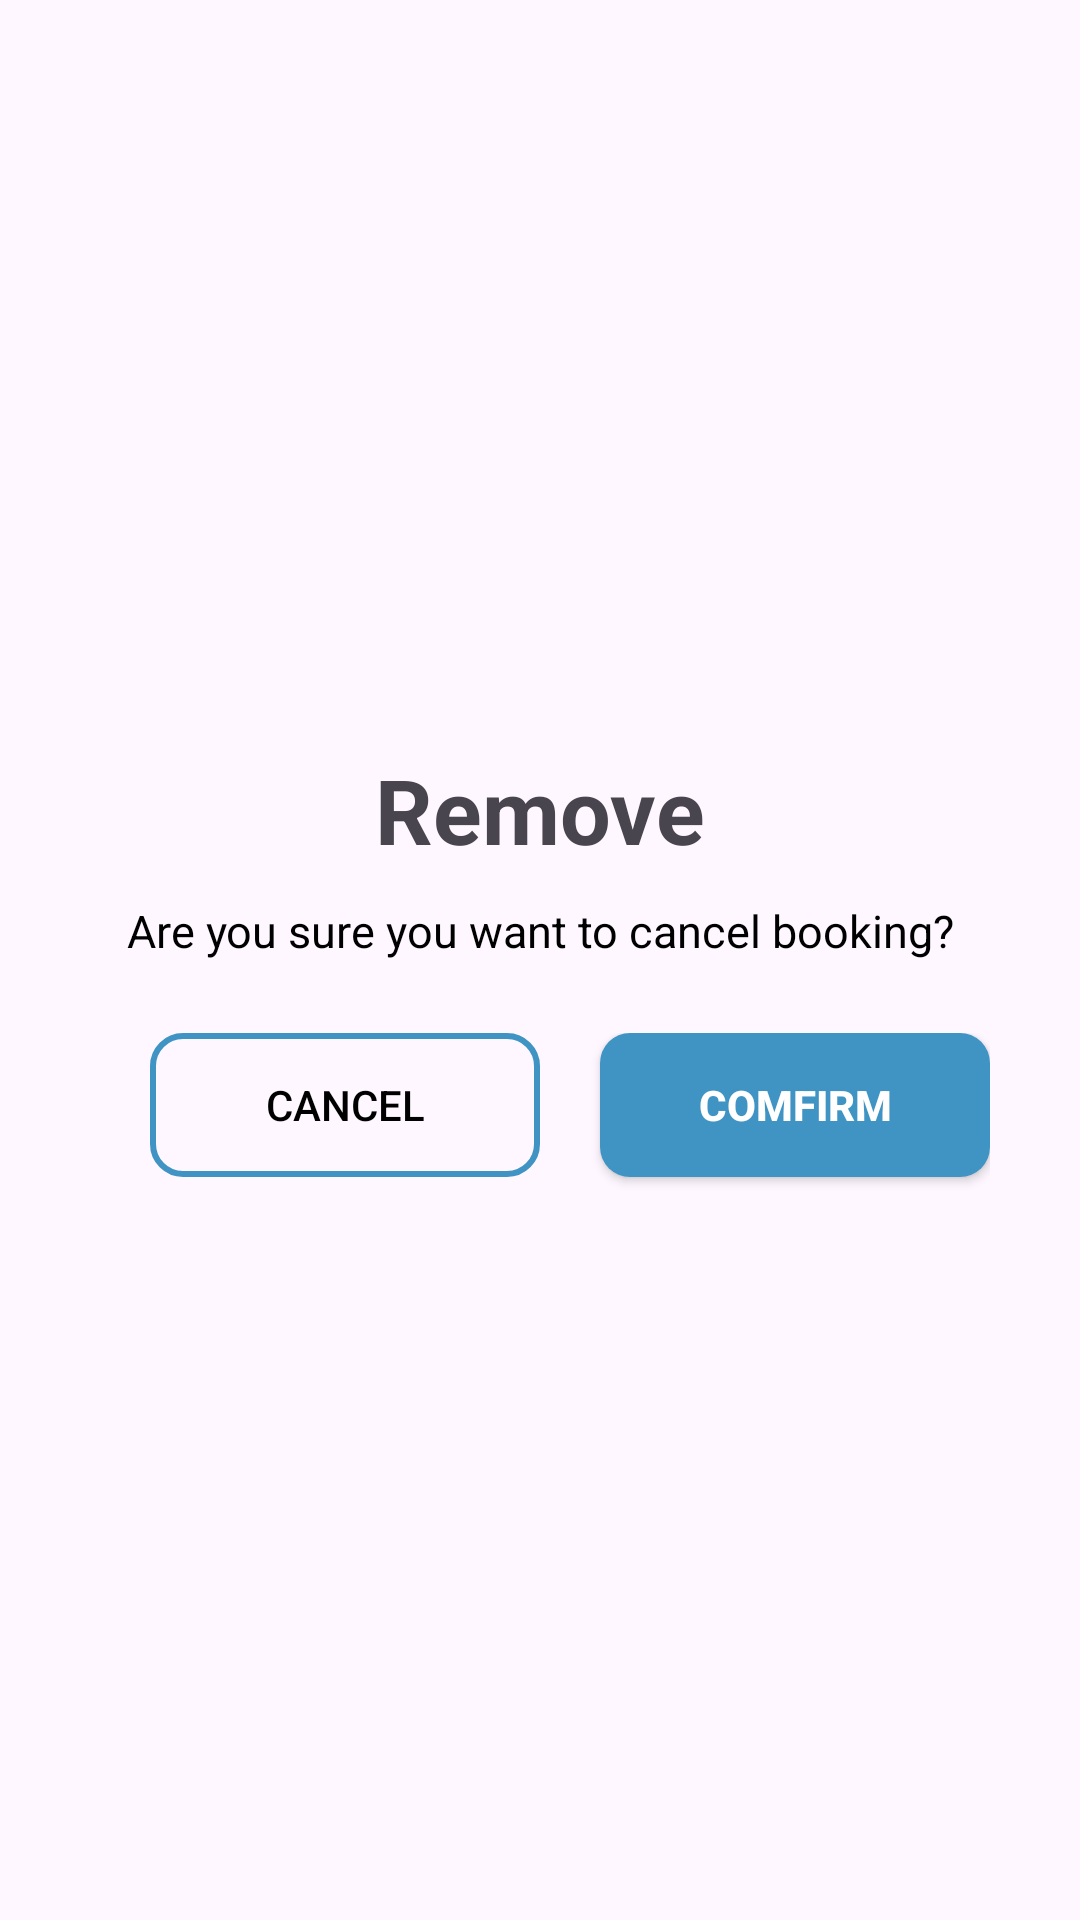

Here is an Android app screen rendered from its layout file. Give the layout XML and the strings, colors and styles it references.
<!-- AndroidManifest.xml: application theme Theme.Parkingapp -->
<!-- res/layout/confirmcancel.xml -->
<LinearLayout xmlns:android="http://schemas.android.com/apk/res/android"
    android:layout_width="wrap_content"
    android:layout_height="wrap_content"
    xmlns:app="http://schemas.android.com/apk/res-auto"
    android:orientation="vertical"
    android:padding="16dp"
    android:background="@drawable/btnradius"
    android:gravity="center">



    <TextView
        android:layout_width="wrap_content"
        android:layout_height="wrap_content"
        android:text="Remove"
        android:layout_margin="10dp"
        android:textStyle="bold"
        android:textSize="30dp"
        android:layout_gravity="center_horizontal">

    </TextView>
    <TextView
        android:id="@+id/text_logout_message"
        android:layout_width="match_parent"
        android:layout_height="wrap_content"
        android:text="Are you sure you want to cancel booking?"
        android:textSize="15dp"
        android:textColor="@android:color/black"
        android:gravity="center_horizontal"
        android:layout_marginBottom="24dp"/>

    <LinearLayout
        android:layout_width="wrap_content"
        android:layout_height="wrap_content"
        android:orientation="horizontal"
        android:layout_gravity="center_horizontal">

        <androidx.appcompat.widget.AppCompatButton
            android:id="@+id/btn_cancel"
            android:layout_width="130dp"
            android:layout_height="wrap_content"
            android:layout_marginHorizontal="20dp"
            android:layout_marginBottom="8dp"
            android:background="@drawable/btn_logout"
            android:text="Cancel"
            android:backgroundTint="@color/primary"
            android:textColor="@color/black"/>

        <androidx.appcompat.widget.AppCompatButton
            android:id="@+id/btn_confirm"
            android:layout_width="130dp"
            android:layout_height="wrap_content"
            android:background="@drawable/btn_logout2"
            android:text="Comfirm"
            android:textColor="@color/white"
            android:textStyle="bold"/>
    </LinearLayout>

</LinearLayout>
<!-- resources referenced by this layout -->
<resources>
  <color name="black">#FF000000</color>
  <color name="primary">#4094C3</color>
  <color name="white">#FFFFFFFF</color>
  <!-- drawable btn_logout (drawable) -->
  <?xml version="1.0" encoding="utf-8"?>
  <shape xmlns:android="http://schemas.android.com/apk/res/android"
      android:shape="rectangle">
      <solid android:color="@android:color/transparent" />
      <stroke
          android:width="2dp"
          android:color="@color/primary" />
      <corners android:radius="10dp" />
  </shape>
  <!-- drawable btn_logout2 (drawable) -->
  <?xml version="1.0" encoding="utf-8"?>
  <shape xmlns:android="http://schemas.android.com/apk/res/android"
      android:shape="rectangle">
      <solid android:color="@color/primary" />
      <corners android:radius="10dp" />
  </shape>
  <style name="Theme.Parkingapp" parent="Base.Theme.Parkingapp" />
  <style name="Base.Theme.Parkingapp" parent="Theme.Material3.Light.NoActionBar">
          
          
      </style>
</resources>
